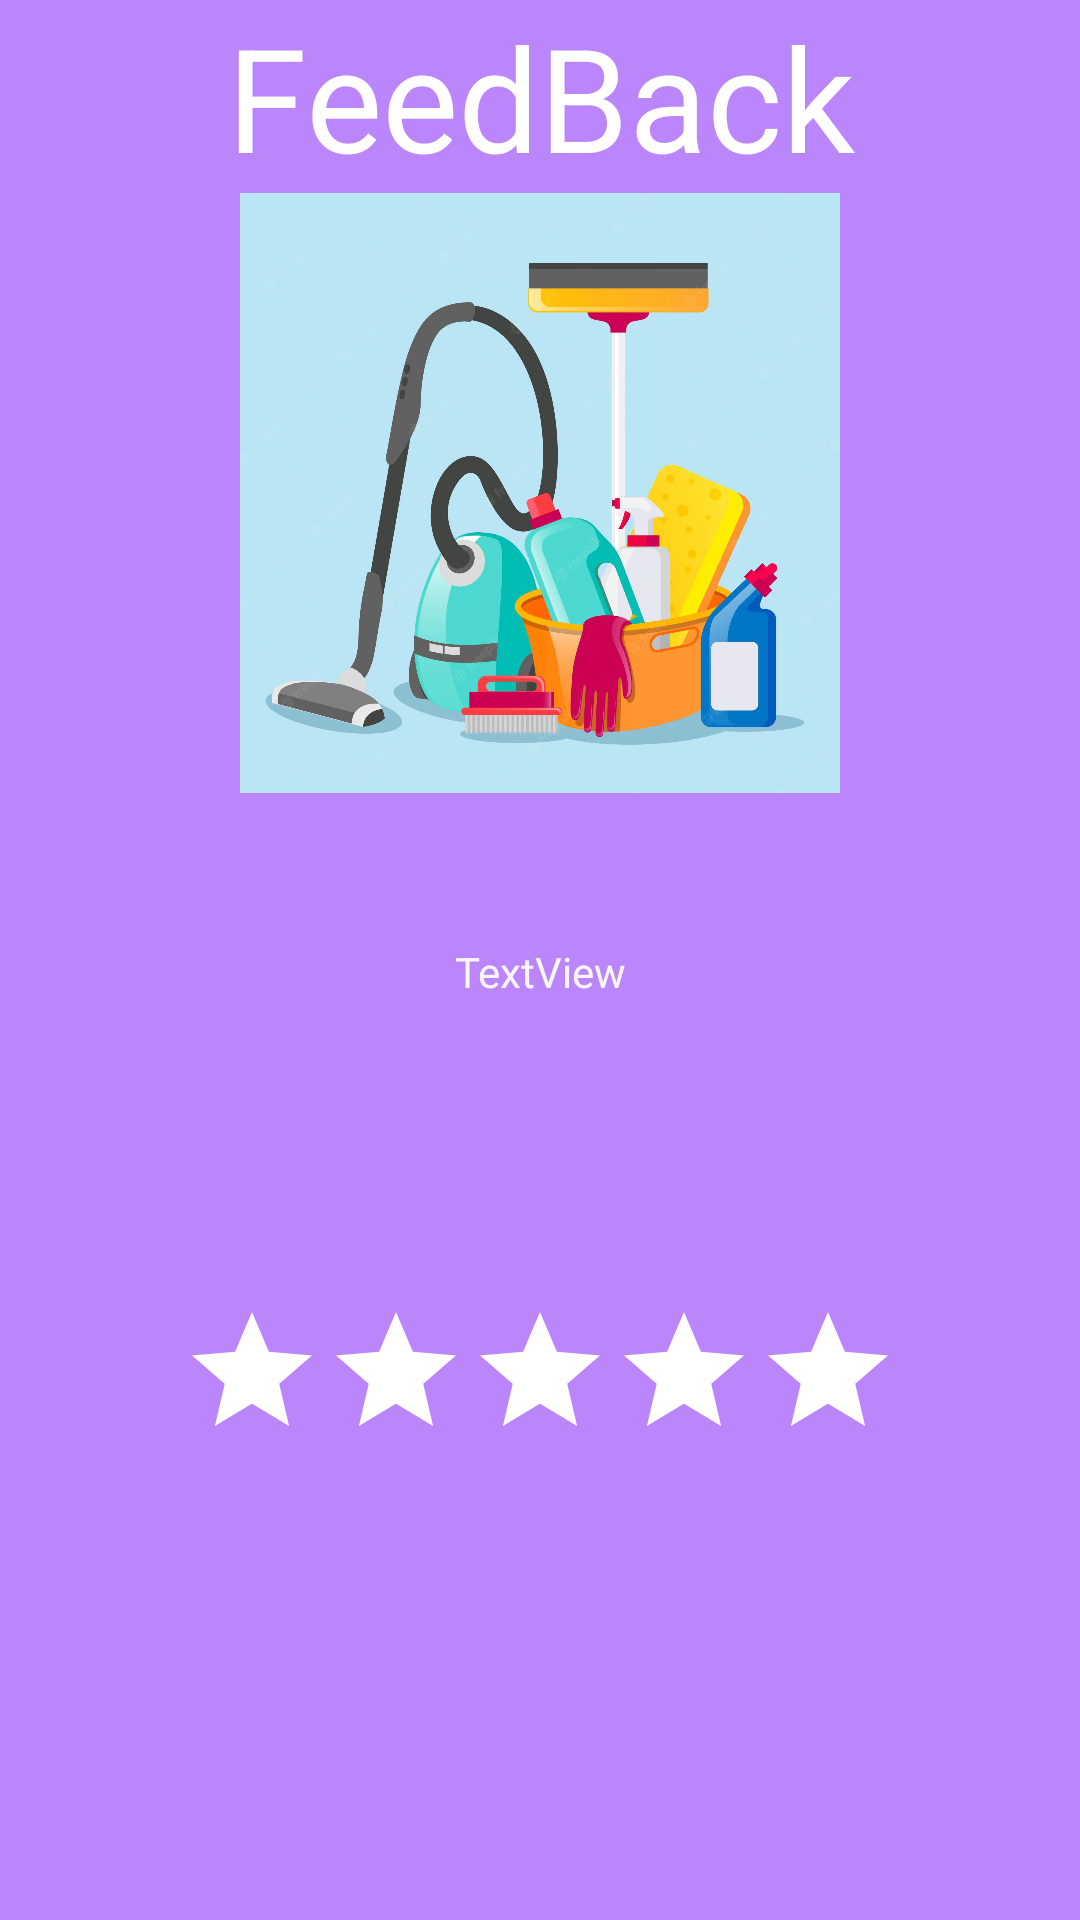

Write the Android layout XML for this screen, with the resource values it uses.
<!-- AndroidManifest.xml: application theme Theme.HireHouseCleanersApplication -->
<!-- res/layout/fragment_feedback.xml -->
<?xml version="1.0" encoding="utf-8"?>
<LinearLayout xmlns:android="http://schemas.android.com/apk/res/android"
    xmlns:app="http://schemas.android.com/apk/res-auto"
    xmlns:tools="http://schemas.android.com/tools"
    android:layout_width="match_parent"
    android:layout_height="match_parent"
    android:background="@color/purple_200"
    android:orientation="vertical"
    tools:context=".ui.Customer.FeedbackFragment" >

    <TextView
        android:id="@+id/textFeedBackTitle"
        android:layout_width="match_parent"
        android:layout_height="wrap_content"
        android:gravity="center"
        android:text="FeedBack"
        android:textColor="@color/white"
        android:textSize="48sp" />

    <ImageView
        android:id="@+id/imgReview"
        android:layout_width="match_parent"
        android:layout_height="200dp"
        android:src="@drawable/cleaningimage" />

    <TextView
        android:id="@+id/textFeedBack"
        android:layout_width="match_parent"
        android:layout_height="wrap_content"
        android:layout_marginTop="50dp"
        android:gravity="center_horizontal"
        android:text="TextView"
        android:textColor="#F8F7F7" />

    <LinearLayout
        android:layout_width="match_parent"
        android:layout_height="wrap_content"
        android:gravity="center_horizontal"
        android:orientation="horizontal">

        <RatingBar
            android:id="@+id/ratingBar"
            android:layout_width="wrap_content"
            android:layout_height="wrap_content"
            android:layout_marginTop="100dp"
            android:numStars="5"
            android:progressBackgroundTint="@color/white"
            android:progressTint="#FFEB3B"
            tools:ignore="SpeakableTextPresentCheck" />

    </LinearLayout>

</LinearLayout>
<!-- resources referenced by this layout -->
<resources>
  <!-- drawable cleaningimage: jpg bitmap (drawable-v24, 111994 bytes) -->
  <style name="Theme.HireHouseCleanersApplication" parent="Theme.MaterialComponents.DayNight.DarkActionBar">
          
          <item name="colorPrimary">@color/purple_500</item>
          <item name="colorPrimaryVariant">@color/purple_700</item>
          <item name="colorOnPrimary">@color/white</item>
          
          <item name="colorSecondary">@color/teal_200</item>
          <item name="colorSecondaryVariant">@color/teal_700</item>
          <item name="colorOnSecondary">@color/black</item>
          
          <item name="android:statusBarColor" tools:targetApi="l">?attr/colorPrimaryVariant</item>
          
      </style>
  <!-- not gathered from this repository: default colours our renderer supplied (Android Studio template values) -->
  <color name="purple_200">#FFBB86FC</color>
  <color name="purple_500">#FF6200EE</color>
  <color name="purple_700">#FF3700B3</color>
  <color name="teal_200">#FF03DAC5</color>
  <color name="teal_700">#FF018786</color>
  <color name="black">#FF000000</color>
  <color name="white">#FFFFFFFF</color>
</resources>
